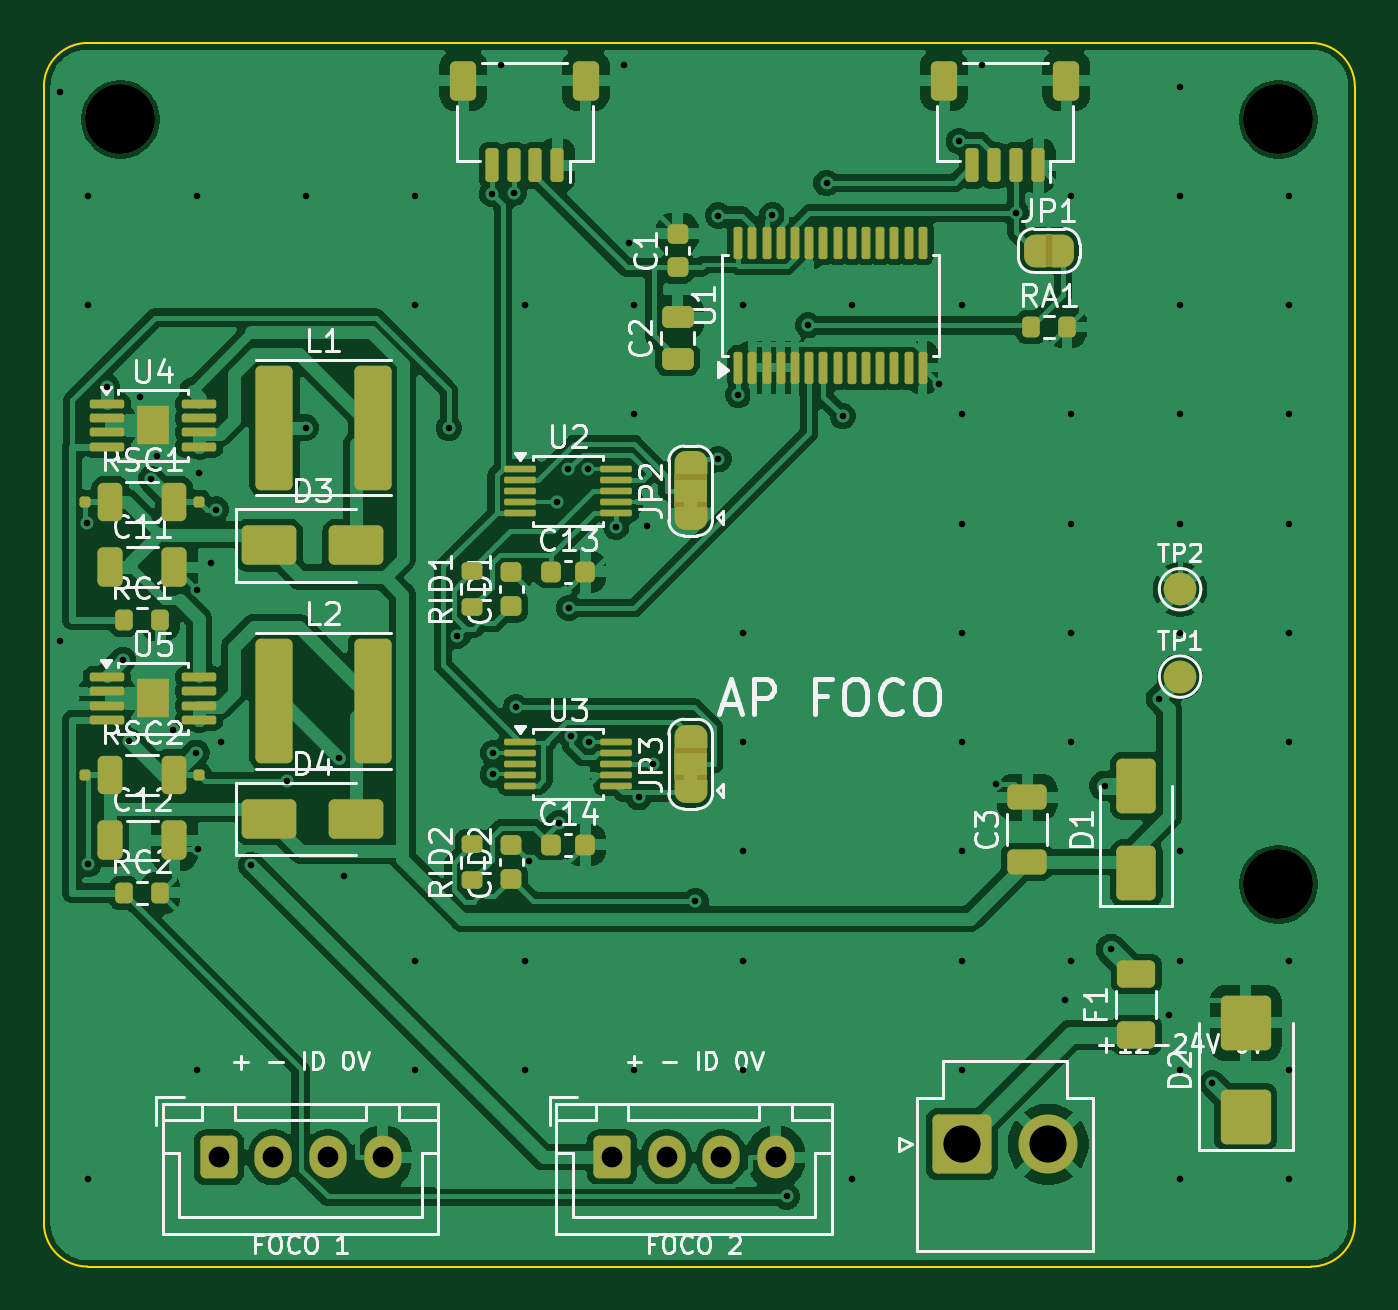
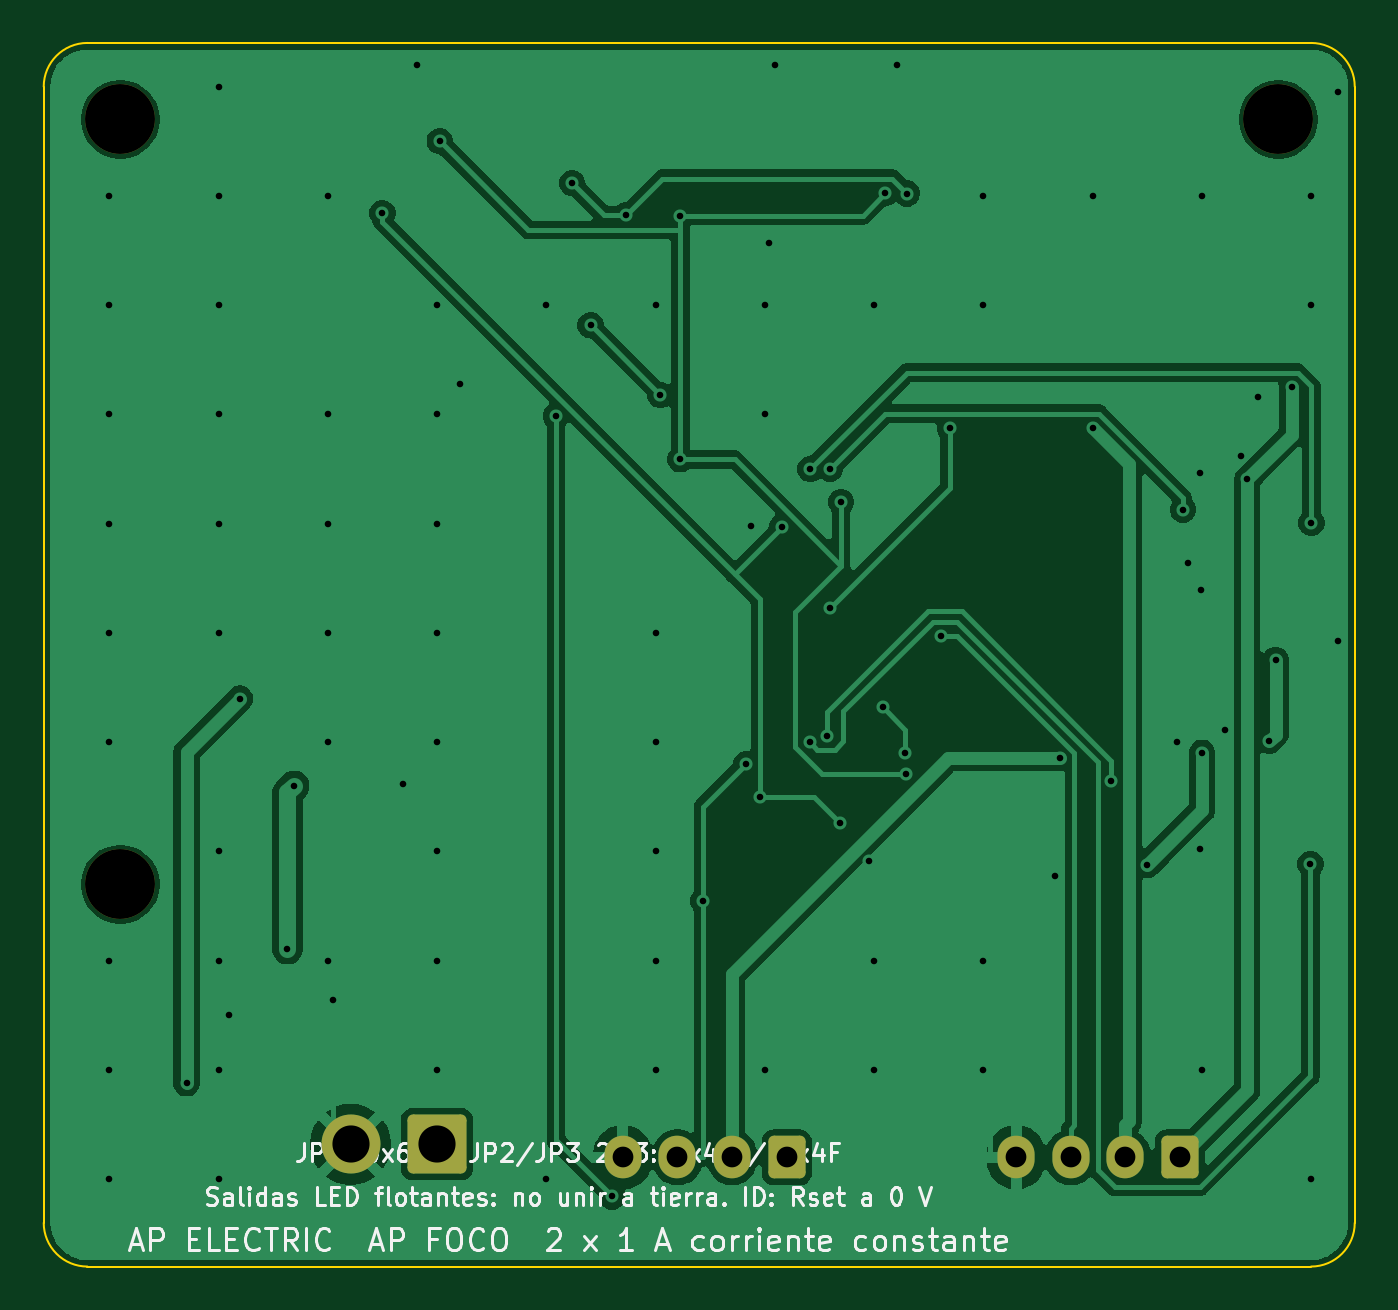
Circuit board: 10 layer files. Board 60.0 x 56.0 mm.
- bottom_copper: AP_FOCO-B_Cu.gbr (67256 bytes)
- bottom_mask: AP_FOCO-B_Mask.gbr (1756 bytes)
- bottom_silk: AP_FOCO-B_Silkscreen.gbr (51422 bytes)
- outline: AP_FOCO-Edge_Cuts.gbr (998 bytes)
- top_copper: AP_FOCO-F_Cu.gbr (203180 bytes)
- top_mask: AP_FOCO-F_Mask.gbr (10785 bytes)
- paste: AP_FOCO-F_Paste.gbr (7069 bytes)
- top_silk: AP_FOCO-F_Silkscreen.gbr (80432 bytes)
- drill: AP_FOCO-NPTH.drl (375 bytes)
- drill: AP_FOCO-PTH.drl (2512 bytes)

=== bottom_copper: AP_FOCO-B_Cu.gbr (67256 bytes, source omitted) ===
=== bottom_mask: AP_FOCO-B_Mask.gbr (1756 bytes, source withheld) ===
=== bottom_silk: AP_FOCO-B_Silkscreen.gbr (51422 bytes, source omitted) ===
=== outline: AP_FOCO-Edge_Cuts.gbr ===
%TF.GenerationSoftware,KiCad,Pcbnew,9.0.9*%
%TF.CreationDate,2026-10-11T04:13:34+00:00*%
%TF.ProjectId,AP_FOCO,41505f46-4f43-44f2-9e6b-696361645f70,rev?*%
%TF.SameCoordinates,Original*%
%TF.FileFunction,Profile,NP*%
%FSLAX46Y46*%
G04 Gerber Fmt 4.6, Leading zero omitted, Abs format (unit mm)*
G04 Created by KiCad (PCBNEW 9.0.9) date 2026-10-11 04:13:34*
%MOMM*%
%LPD*%
G01*
G04 APERTURE LIST*
%TA.AperFunction,Profile*%
%ADD10C,0.100000*%
%TD*%
G04 APERTURE END LIST*
D10*
X100000000Y-102000000D02*
G75*
G02*
X102000000Y-100000000I2000000J0D01*
G01*
X100000000Y-154000000D02*
X100000000Y-102000000D01*
X102000000Y-100000000D02*
X158000000Y-100000000D01*
X102000000Y-156000000D02*
G75*
G02*
X100000000Y-154000000I0J2000000D01*
G01*
X158000000Y-100000000D02*
G75*
G02*
X160000000Y-102000000I0J-2000000D01*
G01*
X158000000Y-156000000D02*
X102000000Y-156000000D01*
X160000000Y-102000000D02*
X160000000Y-154000000D01*
X160000000Y-154000000D02*
G75*
G02*
X158000000Y-156000000I-2000000J0D01*
G01*
M02*

=== top_copper: AP_FOCO-F_Cu.gbr (203180 bytes, source omitted) ===
=== top_mask: AP_FOCO-F_Mask.gbr (10785 bytes, source omitted) ===
=== paste: AP_FOCO-F_Paste.gbr (7069 bytes, source omitted) ===
=== top_silk: AP_FOCO-F_Silkscreen.gbr (80432 bytes, source omitted) ===
=== drill: AP_FOCO-NPTH.drl ===
M48
; DRILL file {KiCad 9.0.9} date 2026-10-11T04:13:34+0000
; FORMAT={-:-/ absolute / metric / decimal}
; #@! TF.CreationDate,2026-10-11T04:13:34+00:00
; #@! TF.GenerationSoftware,Kicad,Pcbnew,9.0.9
; #@! TF.FileFunction,NonPlated,1,2,NPTH
FMAT,2
METRIC
; #@! TA.AperFunction,NonPlated,NPTH,ComponentDrill
T1C3.200
%
G90
G05
T1
X103.5Y-103.5
X156.5Y-103.5
X156.5Y-138.5
M30

=== drill: AP_FOCO-PTH.drl ===
M48
; DRILL file {KiCad 9.0.9} date 2026-10-11T04:13:34+0000
; FORMAT={-:-/ absolute / metric / decimal}
; #@! TF.CreationDate,2026-10-11T04:13:34+00:00
; #@! TF.GenerationSoftware,Kicad,Pcbnew,9.0.9
; #@! TF.FileFunction,Plated,1,2,PTH
FMAT,2
METRIC
; #@! TA.AperFunction,Plated,PTH,ViaDrill
T1C0.300
; #@! TA.AperFunction,Plated,PTH,ComponentDrill
T2C0.950
; #@! TA.AperFunction,Plated,PTH,ComponentDrill
T3C1.700
%
G90
G05
T1
X100.751Y-102.251
X100.751Y-127.368
X101.983Y-121.965
X102.0Y-107.0
X102.0Y-112.0
X102.0Y-152.0
X102.027Y-137.586
X102.888Y-115.742
X103.626Y-128.234
X103.909Y-131.936
X104.412Y-116.2
X104.918Y-119.956
X105.194Y-118.922
X105.918Y-131.424
X106.983Y-132.48
X107.0Y-107.0
X107.0Y-147.0
X107.027Y-125.052
X107.077Y-136.875
X107.094Y-119.686
X107.643Y-123.798
X107.87Y-121.354
X108.125Y-131.976
X109.49Y-137.617
X111.133Y-133.775
X111.981Y-117.6
X112.0Y-107.0
X113.498Y-132.712
X113.72Y-138.111
X117.0Y-107.0
X117.0Y-112.0
X117.0Y-142.0
X117.0Y-147.0
X118.534Y-117.632
X118.922Y-127.13
X120.5Y-106.892
X120.552Y-133.476
X120.563Y-132.496
X120.936Y-101.001
X121.5Y-106.88
X121.6Y-130.414
X122.0Y-112.0
X122.0Y-142.0
X122.0Y-147.0
X122.209Y-137.452
X123.504Y-121.009
X123.56Y-135.716
X124.01Y-119.499
X124.033Y-125.854
X124.137Y-131.719
X124.913Y-119.5
X124.953Y-132.0
X126.202Y-122.153
X126.536Y-101.001
X126.795Y-109.152
X127.0Y-112.0
X127.0Y-117.0
X127.0Y-147.0
X127.22Y-134.523
X127.611Y-122.096
X127.859Y-133.0
X129.823Y-139.277
X130.871Y-107.898
X130.871Y-119.057
X131.775Y-116.119
X132.0Y-112.0
X132.0Y-127.0
X132.0Y-132.0
X132.0Y-137.0
X132.0Y-142.0
X132.0Y-147.0
X133.347Y-107.877
X133.99Y-152.791
X134.972Y-112.922
X135.82Y-106.41
X136.564Y-117.079
X137.0Y-112.0
X137.0Y-152.0
X140.96Y-115.597
X141.878Y-104.495
X142.0Y-112.0
X142.0Y-117.0
X142.0Y-122.0
X142.0Y-127.0
X142.0Y-132.0
X142.0Y-137.0
X142.0Y-142.0
X142.0Y-147.0
X142.936Y-101.001
X143.568Y-133.916
X144.5Y-107.792
X146.754Y-143.822
X147.0Y-107.0
X147.0Y-117.0
X147.0Y-122.0
X147.0Y-127.0
X147.0Y-132.0
X147.0Y-142.0
X148.542Y-134.0
X148.844Y-141.475
X151.02Y-130.005
X151.509Y-144.5
X152.0Y-102.0
X152.0Y-107.0
X152.0Y-112.0
X152.0Y-117.0
X152.0Y-122.0
X152.0Y-127.0
X152.0Y-137.0
X152.0Y-142.0
X152.0Y-147.0
X152.0Y-152.0
X153.465Y-147.615
X157.0Y-107.0
X157.0Y-112.0
X157.0Y-117.0
X157.0Y-122.0
X157.0Y-127.0
X157.0Y-132.0
X157.0Y-142.0
X157.0Y-147.0
X157.0Y-152.0
T2
X108.0Y-151.0
X110.5Y-151.0
X113.0Y-151.0
X115.5Y-151.0
X126.0Y-151.0
X128.5Y-151.0
X131.0Y-151.0
X133.5Y-151.0
T3
X142.0Y-150.4
X145.96Y-150.4
M30
